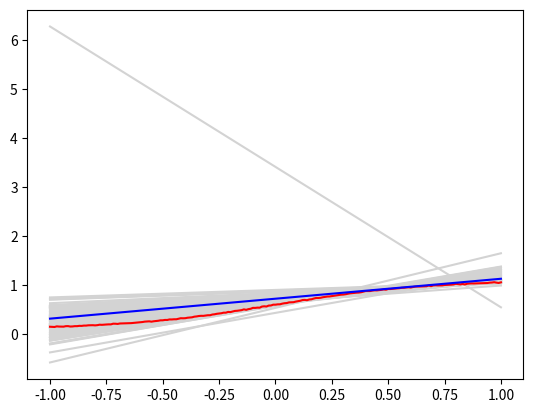

Generate this figure with matplotlib:
import math
import numpy as np
import matplotlib.pyplot as plt

def f(x):
  # return math.exp(3 * x) / (1 + math.exp(3 * x))
  return math.exp(3 * x) / (1 + math.exp(3 * x)) + np.random.normal(0.1, 0.004, 1)

def axb(a, x, b):
  return np.multiply(a, x) + b

plt.figure()

x = [i * 0.01 for i in range(-100, 101)]
y = [f(i) for i in x]

a_list = []
b_list = []

pred_list = []
x1_list = []
x2_list = []

for _ in range(100):
  x1 = np.random.uniform(0, 1.0000001)
  y1 = f(x1)
  x2 = np.random.uniform(0, 1.0000001)
  y2 = f(x2)
  x1_list.append(x1)
  x2_list.append(x2)

  a = (y1 - y2) / (x1 - x2)
  b = (x1 * y2 - x2 * y1) / (x1 - x2)
  a_list.append(a)
  b_list.append(b)

  plt.plot(x, axb(a, x, b), 'lightgrey')

plt.plot(x, y, 'r')
hg_mean = [np.mean(a_list) * i + np.mean(b_list) for i in x]
plt.plot(x, hg_mean, 'b')
plt.show()
print("a: ", np.mean(a_list))
print("b: ", np.mean(b_list))


bias_list = [(hg_mean[i] - y[i]) ** 2 for i in range(len(hg_mean))]
var_list = []

for i in range(len(x1_list)):
  hg1 = ((a_list[i] * x1_list[i] + b_list[i]) - (np.mean(a_list) * x1_list[i] + np.mean(b_list))) ** 2
  hg2 = ((a_list[i] * x2_list[i] + b_list[i]) - (np.mean(a_list) * x2_list[i] + np.mean(b_list))) ** 2
  Ed = (hg1 + hg2) / 2
  var_list.append(Ed)

print("bias:", np.mean(bias_list))
print("var:", np.mean(var_list))
print("EdEout(hg):", np.mean(bias_list) + np.mean(var_list))
